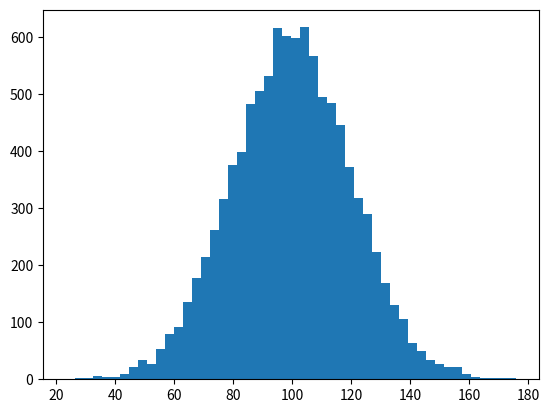

Here is the Python script that generated this plot:
import numpy as np
import matplotlib.pyplot as plt

income = np.random.normal(100.0 , 20.0 , 10000)
plt.hist(income,50)
plt.show()